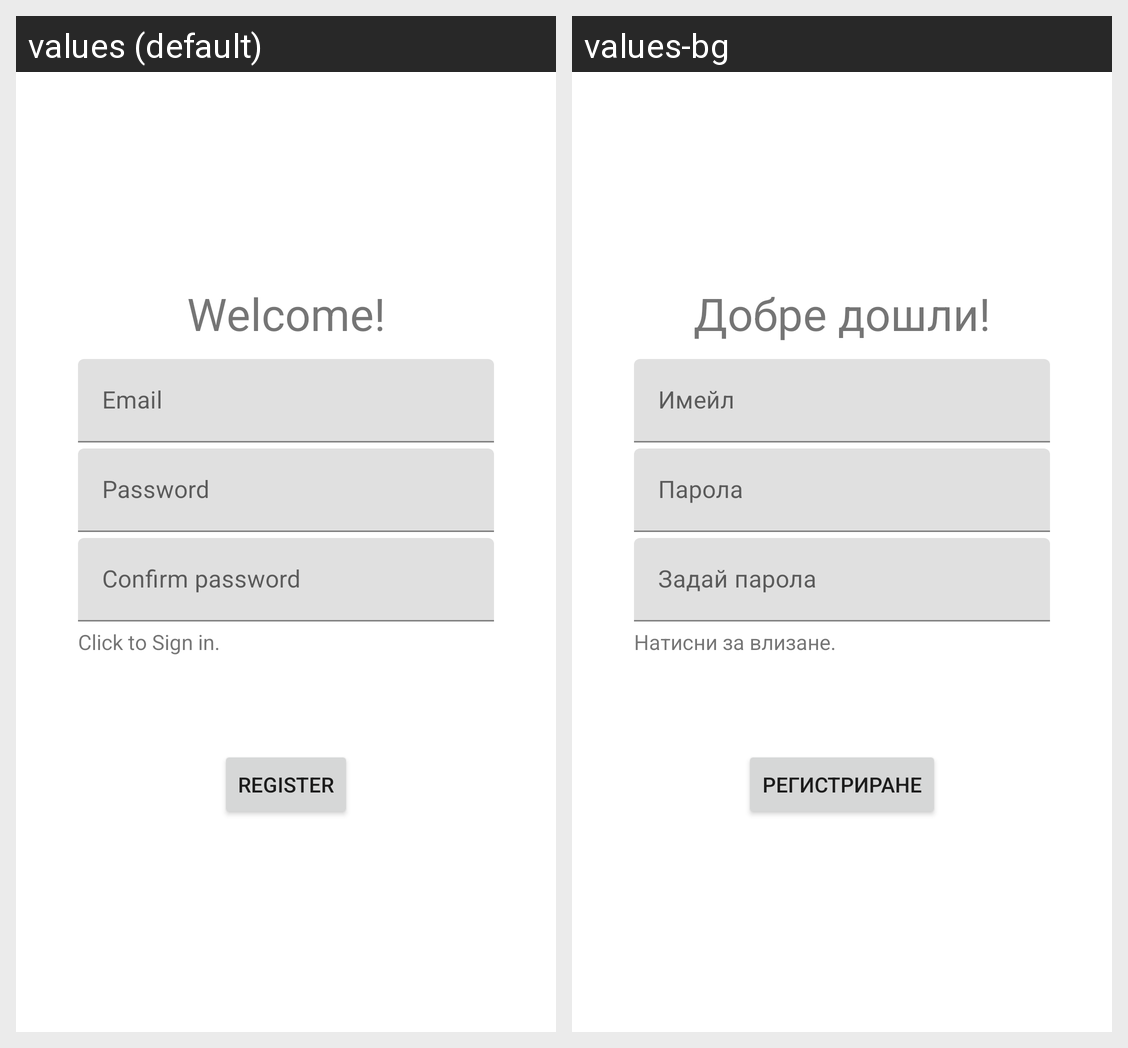

Strings drawn on this Android screen and how each of the app's shown locales translates them:
Android screen res/layout/activity_register.xml rendered under 2 locales, left to right: values (default), values-bg. Device: Nexus 5 (rendered at 1080×1920; each locale shown at half size, 540×960, under a caption strip naming it); theme Theme.HealthTracker.
Strings drawn on this screen, with the default value and each locale's value (text and hints the layout hard-codes, and strings that could not be matched under every locale, appear in the picture but are not listed):

welcome
  values: Welcome!
  values-bg: Добре дошли!

prompt_email
  values: Email
  values-bg: Имейл

prompt_password
  values: Password
  values-bg: Парола

confirm_password
  values: Confirm password
  values-bg: Задай парола

old_user
  values: Click to Sign in.
  values-bg: Натисни за влизане.

register
  values: Register
  values-bg: Регистриране
